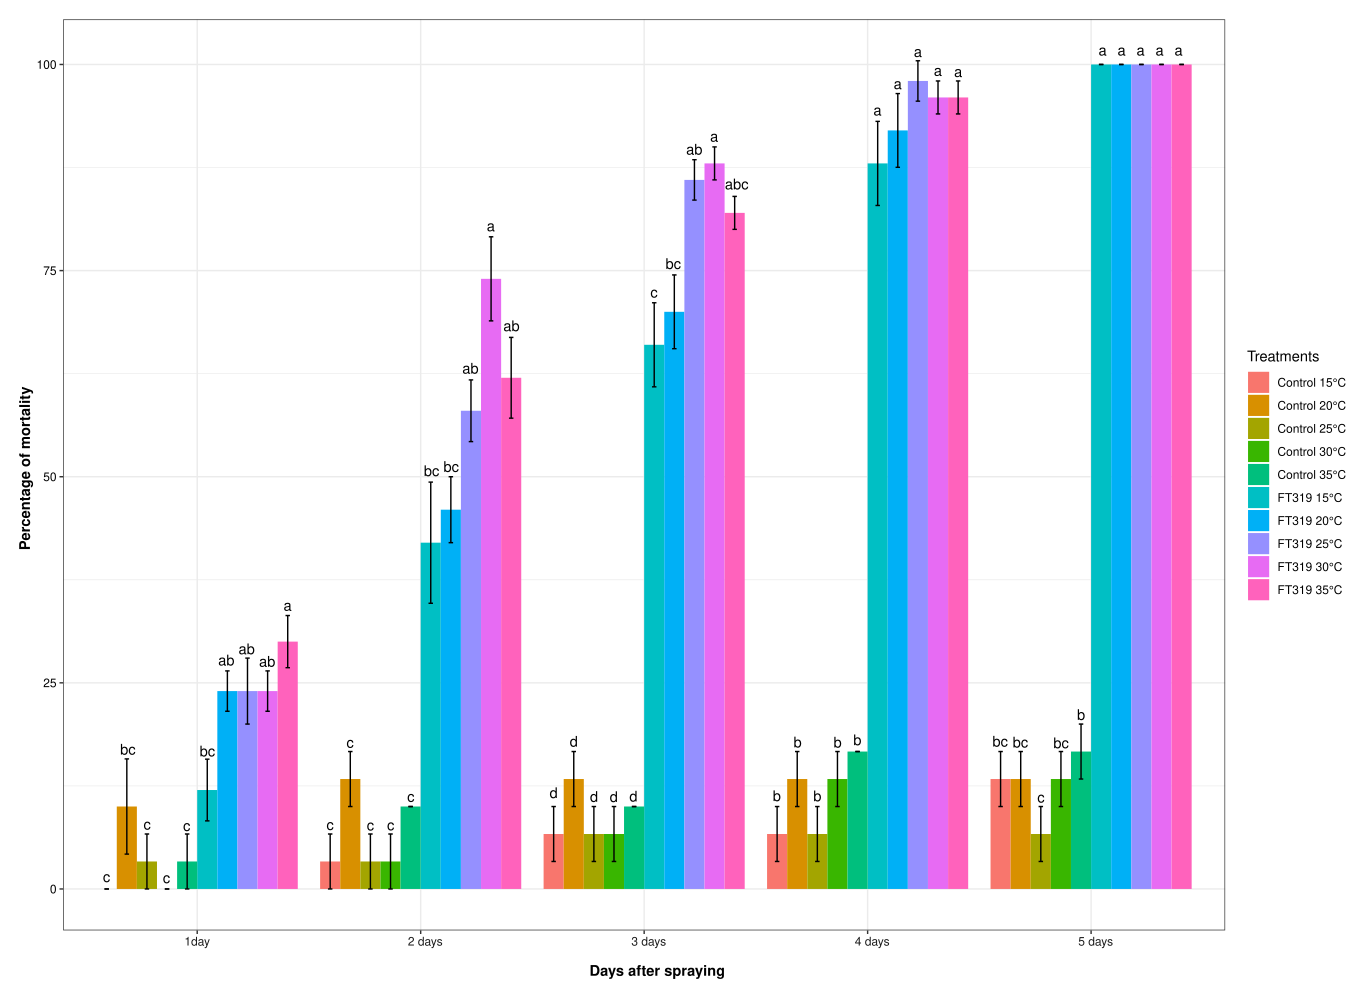

The data file committed next to this chart (first rows):
Dayafterspraying; Treatment; Mean; Std; Letter
1day; FT319 15?; 12; 3,741657387; bc
1day; FT319 20?; 24; 2,449489743; ab
1day; FT319 25?; 24; 4; ab
1day; FT319 30?; 24; 2,449489743; ab
1day; FT319 35?; 30; 3,16227766; a
1day; Control 15?; 0; 0; c
1day; Control 20?; 10; 5,773502692; bc
1day; Control 25?; 3,333333333; 3,333333333; c
1day; Control 30?; 0; 0; c
1day; Control 35?; 3,333333333; 3,333333333; c
2day; FT319 15?; 42; 7,348469228; bc
2day; FT319 20?; 46; 4; bc
2day; FT319 25?; 58; 3,741657387; ab
2day; FT319 30?; 74; 5,099019514; a
2day; FT319 35?; 62; 4,898979486; ab
2day; Control 15?; 3,333333333; 3,333333333; c
2day; Control 20?; 13,33333333; 3,333333333; c
2day; Control 25?; 3,333333333; 3,333333333; c
2day; Control 30?; 3,333333333; 3,333333333; c
2day; Control 35?; 10; 0; c
3day; FT319 15?; 66; 5,099019514; c
3day; FT319 20?; 70; 4,472135955; bc
3day; FT319 25?; 86; 2,449489743; ab
3day; FT319 30?; 88; 2; a
3day; FT319 35?; 82; 2; abc
3day; Control 15?; 6,666666667; 3,333333333; d
3day; Control 20?; 13,33333333; 3,333333333; d
3day; Control 25?; 6,666666667; 3,333333333; d
3day; Control 30?; 6,666666667; 3,333333333; d
3day; Control 35?; 10; 0; d
4day; FT319 15?; 88; 5,099019514; a
4day; FT319 20?; 92; 4,472135955; a
4day; FT319 25?; 98; 2,449489743; a
4day; FT319 30?; 96; 2; a
4day; FT319 35?; 96; 2; a
4day; Control 15?; 6,666666667; 3,333333333; b
4day; Control 20?; 13,33333333; 3,333333333; b
4day; Control 25?; 6,666666667; 3,333333333; b
4day; Control 30?; 13,33333333; 3,333333333; b
4day; Control 35?; 16,66666667; 0; b
5day; FT319 15?; 100; 0; a
5day; FT319 20?; 100; 0; a
5day; FT319 25?; 100; 0; a
5day; FT319 30?; 100; 0; a
5day; FT319 35?; 100; 0; a
5day; Control 15?; 13,33333333; 3,333333333; bc
5day; Control 20?; 13,33333333; 3,333333333; bc
5day; Control 25?; 6,666666667; 3,333333333; c
5day; Control 30?; 13,33333333; 3,333333333; bc
5day; Control 35?; 16,66666667; 3,333333333; b
